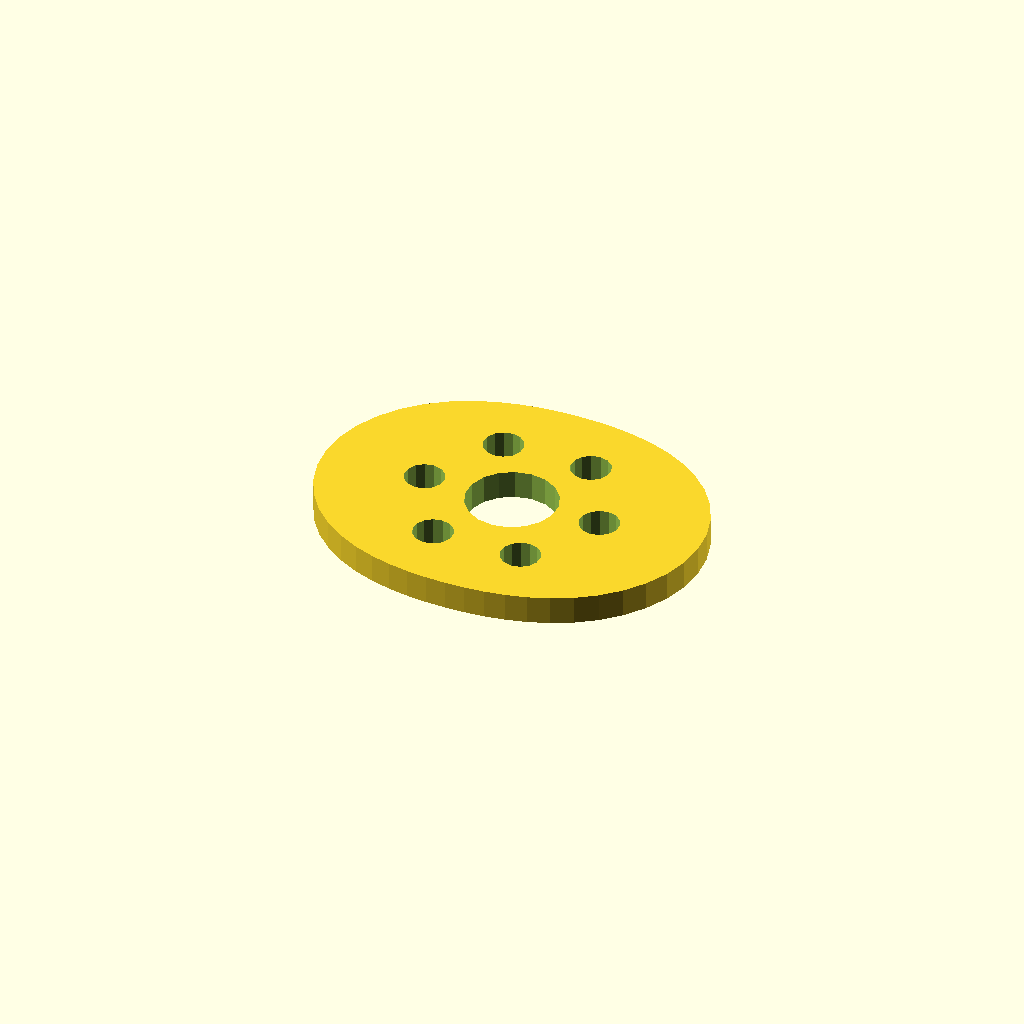
Cell 1: the model at its default parameters.
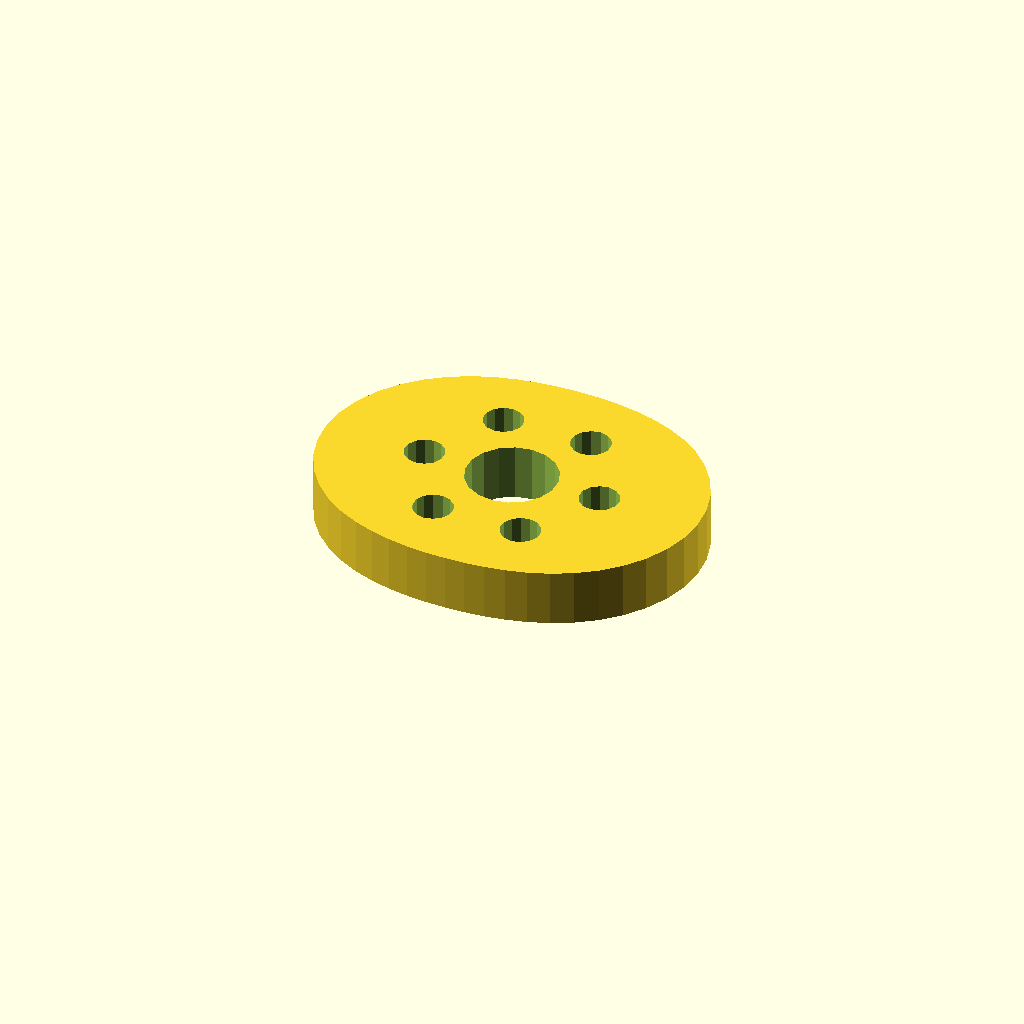
Cell 2: plate_t = 10 (everything else at default).
All cells are drawn from one camera (rotation 55°, 0°, 25°, orthographic, colour scheme Cornfield), so only the parameter changes between them.
Source of the model, optional_data/data/sketch4/camplates/part_0180.scad:
$fn = 32;

// ----------------------------------------------------------------------
// Cam plate: double_lobe cam, base R24
// ----------------------------------------------------------------------

// --- parameters (mm) ---
base_r = 24;              // base circle radius
lobe_h = 10;              // cam lobe rise
bore_r = 8;               // shaft bore radius
plate_t = 5;              // plate thickness, Z (extrusion height)
ring_r = 16;              // lightening ring radius
bolt_r = 3.5;             // lightening hole radius

profile = [[68, 26.5], [67.582, 30.921], [66.356, 35.17], [64.397, 39.091], [61.821, 42.562], [58.769, 45.506], [55.39, 47.89], [51.824, 49.729], [48.188, 51.073], [44.561, 51.998], [40.989, 52.582], [37.476, 52.9], [34, 53], [30.524, 52.9], [27.011, 52.582], [23.439, 51.998], [19.813, 51.073], [16.176, 49.729], [12.61, 47.89], [9.231, 45.506], [6.179, 42.562], [3.603, 39.091], [1.644, 35.17], [0.418, 30.921], [0, 26.5], [0.418, 22.079], [1.644, 17.83], [3.603, 13.909], [6.179, 10.437], [9.231, 7.494], [12.61, 5.11], [16.176, 3.271], [19.812, 1.927], [23.439, 1.002], [27.011, 0.418], [30.524, 0.1], [34, 0], [37.476, 0.1], [40.989, 0.418], [44.561, 1.002], [48.188, 1.927], [51.824, 3.271], [55.39, 5.11], [58.769, 7.494], [61.821, 10.437], [64.397, 13.909], [66.356, 17.83], [67.582, 22.079]];  // primary outline, 48 points, counter clockwise
void_1 = [[41.853, 28.026], [40.857, 30.62], [39.035, 32.717], [36.605, 34.064], [33.86, 34.499], [31.133, 33.969], [28.752, 32.538], [27.003, 30.378], [26.098, 27.751], [26.147, 24.974], [27.143, 22.38], [28.965, 20.283], [31.395, 18.936], [34.14, 18.501], [36.867, 19.031], [39.248, 20.462], [40.997, 22.622], [41.902, 25.249]];  // shaft bore, 18 points
void_2 = [[53.436, 27.168], [52.806, 28.592], [51.62, 29.603], [50.113, 29.998], [48.584, 29.701], [47.336, 28.77], [46.615, 27.389], [46.564, 25.832], [47.194, 24.408], [48.38, 23.397], [49.887, 23.002], [51.416, 23.299], [52.664, 24.23], [53.385, 25.611]];  // lightening hole 1, 14 points
void_3 = [[45.436, 41.024], [44.806, 42.449], [43.62, 43.459], [42.113, 43.855], [40.584, 43.557], [39.336, 42.626], [38.615, 41.245], [38.564, 39.689], [39.194, 38.264], [40.38, 37.254], [41.887, 36.858], [43.416, 37.155], [44.664, 38.087], [45.385, 39.467]];  // lightening hole 2, 14 points
void_4 = [[29.436, 41.024], [28.806, 42.449], [27.62, 43.459], [26.113, 43.855], [24.584, 43.557], [23.336, 42.626], [22.615, 41.245], [22.564, 39.689], [23.194, 38.264], [24.38, 37.254], [25.887, 36.858], [27.416, 37.155], [28.664, 38.087], [29.385, 39.467]];  // lightening hole 3, 14 points
void_5 = [[21.436, 27.168], [20.806, 28.592], [19.62, 29.603], [18.113, 29.998], [16.584, 29.701], [15.336, 28.77], [14.615, 27.389], [14.564, 25.832], [15.194, 24.408], [16.38, 23.397], [17.887, 23.002], [19.416, 23.299], [20.664, 24.23], [21.385, 25.611]];  // lightening hole 4, 14 points
void_6 = [[29.436, 13.311], [28.806, 14.736], [27.62, 15.746], [26.113, 16.142], [24.584, 15.845], [23.336, 14.913], [22.615, 13.533], [22.564, 11.976], [23.194, 10.551], [24.38, 9.541], [25.887, 9.145], [27.416, 9.443], [28.664, 10.374], [29.385, 11.755]];  // lightening hole 5, 14 points
void_7 = [[45.436, 13.311], [44.806, 14.736], [43.62, 15.746], [42.113, 16.142], [40.584, 15.845], [39.336, 14.913], [38.615, 13.533], [38.564, 11.976], [39.194, 10.551], [40.38, 9.541], [41.887, 9.145], [43.416, 9.443], [44.664, 10.374], [45.385, 11.755]];  // lightening hole 6, 14 points

// --- the one profile operation ---
difference() {
  linear_extrude(height = plate_t) polygon(points = profile);
  translate([0, 0, -1])
    linear_extrude(height = plate_t + 2) polygon(points = void_1);
  translate([0, 0, -1])
    linear_extrude(height = plate_t + 2) polygon(points = void_2);
  translate([0, 0, -1])
    linear_extrude(height = plate_t + 2) polygon(points = void_3);
  translate([0, 0, -1])
    linear_extrude(height = plate_t + 2) polygon(points = void_4);
  translate([0, 0, -1])
    linear_extrude(height = plate_t + 2) polygon(points = void_5);
  translate([0, 0, -1])
    linear_extrude(height = plate_t + 2) polygon(points = void_6);
  translate([0, 0, -1])
    linear_extrude(height = plate_t + 2) polygon(points = void_7);
}
Parameter table extracted from the source (name, type, default, range or options):
base_r: number, default 24
lobe_h: number, default 10
bore_r: number, default 8
plate_t: number, default 5
ring_r: number, default 16
bolt_r: number, default 3.5
